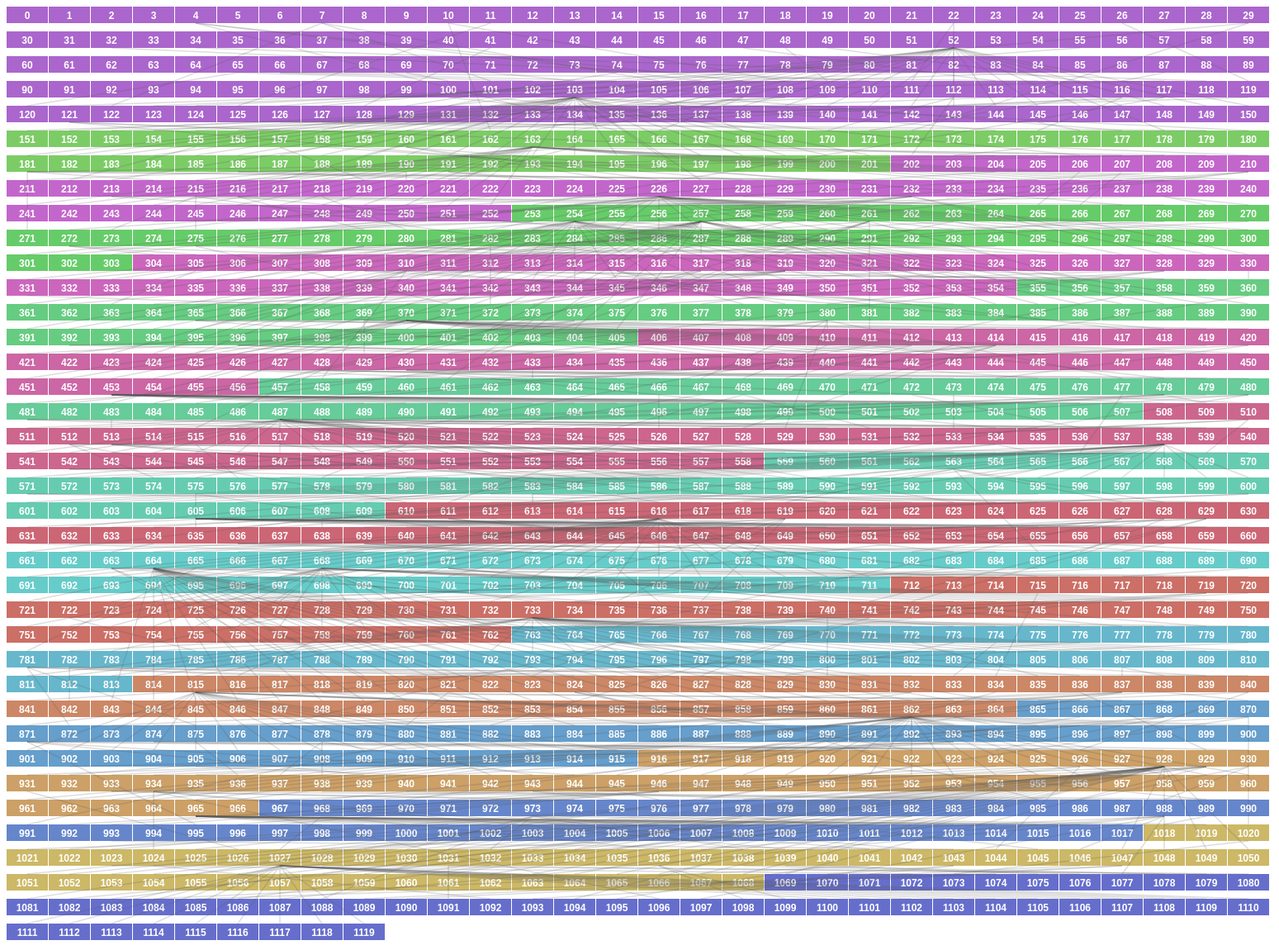
D3 v4 page, settled after 480 driven frames (8 s of simulated time); the page loaded 1 data file(s).


// This function randomColor has been cut&pasted from somewhere...forgot its author. 
// If you know him please contact me to add proper credits here. 
var randomColor = (function(){
var golden_ratio_conjugate = 0.618033988749895;
var h = Math.random();
var hslToRgb = function (h, s, l){
var r, g, b;
if(s == 0){
r = g = b = l; // achromatic
}else{
function hue2rgb(p, q, t){
if(t < 0) t += 1;
if(t > 1) t -= 1;
if(t < 1/6) return p + (q - p) * 6 * t;
if(t < 1/2) return q;
if(t < 2/3) return p + (q - p) * (2/3 - t) * 6;
return p;
}
var q = l < 0.5 ? l * (1 + s) : l + s - l * s;
var p = 2 * l - q;
r = hue2rgb(p, q, h + 1/3);
g = hue2rgb(p, q, h);
b = hue2rgb(p, q, h - 1/3);
}
return '#'+Math.round(r * 255).toString(16)+Math.round(g * 255).toString(16)+Math.round(b * 255).toString(16);
};
return function(){
h += golden_ratio_conjugate;
h %= 1;
return hslToRgb(h, 0.5, 0.60);
};
})();

d3.csv("history.csv", function(dataset) {
        var colorset = {}
        console.log("entries: "+dataset.length)
        dataset.forEach(function(d) {
                console.log("d: "+d)
                colorset[d.gen] = randomColor() 
        })
        
        var boxw = 50;
        var boxh = 20;
        var h = 500;

        var svg = d3.select("body")
                    .append("svg")
                    .attr("width", 1600)
                    .attr("height", 2048);

        var rects = svg.selectAll("rect")
                .data(dataset)
                .enter()
                .append("rect");
    
        rects.attr("x",    function(d,i){ return (i%30)*(boxw+1) })
                .attr("y", function(d,i){ return Math.floor((i/30))*(boxh+10) })
                .attr("width", boxw)
                .attr("height", boxh)
                .attr("fill", function(d,i){return colorset[d.gen] }) 
                .on("mouseover", mouseover)
                .on("mouseout", mouseout)
                .attr("id", function(d){return d.id;} )

        svg.selectAll("text")
                .data(dataset)
                .enter()
                .append("text")
                .text(function(d) { return d.id })
                .attr("x", function(d, i) {
                        return (i%30)*(boxw+1) + boxw/2 ;
                })
                .attr("y", function(d,i){ return Math.floor((i/30))*(boxh+10)+15 })
                .attr("font-family", "sans-serif")
                .attr("font-size", "12px")
                .attr("fill", "white")
                .attr("font-weight", "bold")
                .attr("text-anchor", "middle")
                
       var link = svg.selectAll(".link")
        .data(dataset)
        .enter().append("path")
        .attr("class", "link")
        .attr("id",function(d, i){ return "node-"+d.id;}) 
        .attr("d", function(d, i) {
                console.log("N"+d.a)
                if(d.a == 'None')
                        return "";
                
                var x = (i%30)*(boxw+1)+boxw/2
                var y = Math.floor((i/30))*(boxh+10)
                var tx = (d.a%30)*(boxw+1)+boxw/2
                var ty = Math.floor((d.a/30))*(boxh+10)+boxh
                return "M" + [x,y]
                        + "L" + [tx,ty];
        });
        
        function changeParent(id,state){
                svg.selectAll("#node-" + id)
                              .classed("source", state);
        
                console.log("DSA: "+id)
                console.log("DS: "+dataset[id])
                if( dataset[id].a == 'None')
                        return;
                              
                changeParent(dataset[id].a, state)
        
                //if( dataset[id].b == 'None')
                //        return;
                        
                //changeParent(dataset[id].b, state)

        }
        
        function mouseover(d) {
                changeParent(d.id, true) 
        }       

        function mouseout(d) {
                changeParent(d.id, false)
        }
        
});

//var dataset = [ [1,'N','None', 'None', 0], [2,'N','None', 'None', 0], [3, 'A', 1, 'None', 1], [4, 'X', 1, 2, 1]   ];


### data: history.csv
id, type, a, b, gen, score
0, N, None, None, 0, 1.0
1, N, None, None, 0, 0.04762
2, N, None, None, 0, 0.01176
3, N, None, None, 0, 0.02703
4, N, None, None, 0, 0.0101
5, N, None, None, 0, 0.02041
6, N, None, None, 0, 0.01408
7, N, None, None, 0, 0.01031
8, N, None, None, 0, 0.01408
9, N, None, None, 0, 1.0
10, N, None, None, 0, 0.0101
11, N, None, None, 0, 0.02041
12, N, None, None, 0, 1.0
13, N, None, None, 0, 0.04
14, N, None, None, 0, 0.01538
15, N, None, None, 0, 0.01031
16, N, None, None, 0, 0.01639
17, N, None, None, 0, 1.0
18, N, None, None, 0, 0.0101
19, N, None, None, 0, 1.0
20, N, None, None, 0, 0.06667
21, N, None, None, 0, 0.03226
22, N, None, None, 0, 0.01176
23, N, None, None, 0, 0.02041
24, N, None, None, 0, 0.01408
25, N, None, None, 0, 0.02439
26, N, None, None, 0, 0.02041
27, N, None, None, 0, 0.03226
28, N, None, None, 0, 0.02041
29, N, None, None, 0, 0.0101
30, N, None, None, 0, 0.04
31, N, None, None, 0, 1.0
32, N, None, None, 0, 0.0101
33, N, None, None, 0, 1.0
34, N, None, None, 0, 0.01031
35, N, None, None, 0, 1.0
36, N, None, None, 0, 0.01176
37, N, None, None, 0, 0.01961
38, N, None, None, 0, 1.0
39, N, None, None, 0, 0.01754
40, N, None, None, 0, 0.02439
41, N, None, None, 0, 0.02439
42, N, None, None, 0, 0.0303
43, N, None, None, 0, 0.01408
44, N, None, None, 0, 0.03226
45, N, None, None, 0, 1.0
46, N, None, None, 0, 0.01961
47, N, None, None, 0, 0.01408
48, N, None, None, 0, 0.04762
49, N, None, None, 0, 0.01408
50, N, None, None, 0, 0.02041
51, N, None, None, 0, 1.0
52, N, None, None, 0, 0.02041
53, N, None, None, 0, 0.02041
54, N, None, None, 0, 0.0137
55, N, None, None, 0, 0.0101
56, N, None, None, 0, 0.07692
57, N, None, None, 0, 1.0
58, N, None, None, 0, 0.0137
59, N, None, None, 0, 0.05882
... 1,059 more rows